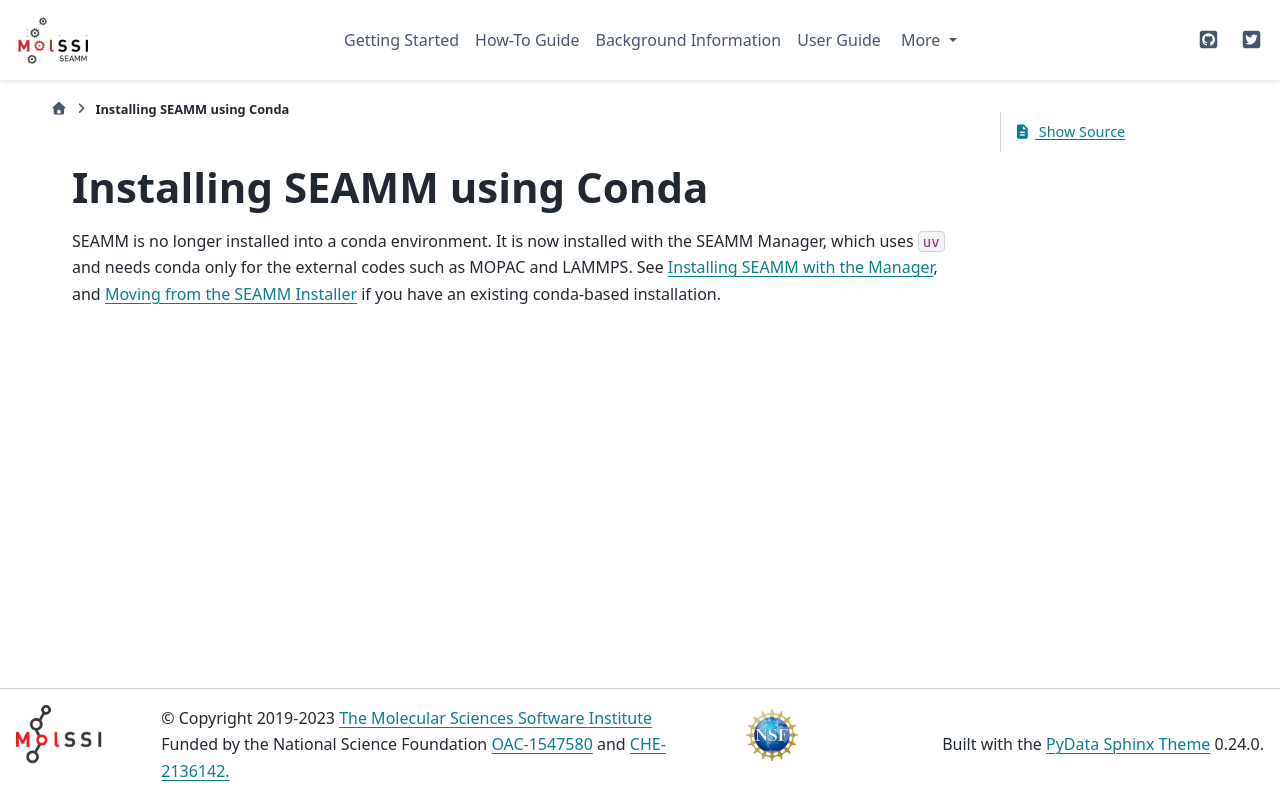

repository: molssi-seamm/molssi-seamm.github.io · page: getting_started/installation/conda.html · generator: sphinx

:orphan:

.. _conda:

****************************
Installing SEAMM using Conda
****************************

SEAMM is no longer installed into a conda environment. It is now installed with the
SEAMM Manager, which uses ``uv`` and needs conda only for the external codes such as
MOPAC and LAMMPS. See :ref:`seamm-manager-installation`, and
:ref:`migrating-from-seamm-installer` if you have an existing conda-based installation.
